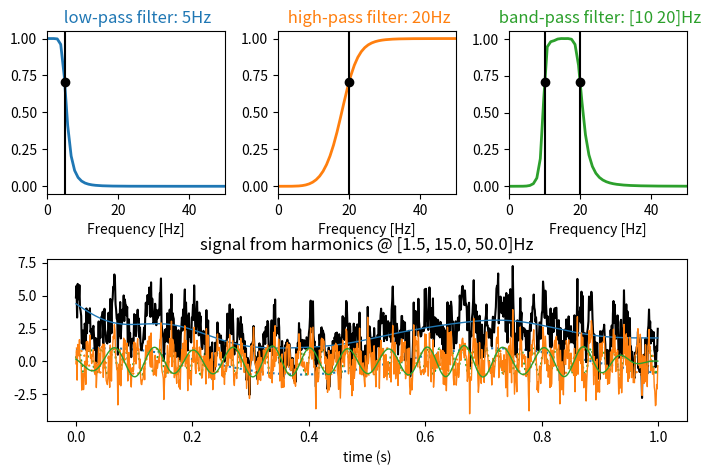

The script that saved this image:
"""
"""
import numpy.fft as fft
import numpy as np
from scipy import signal
# import pywt # PyWavelets

##############################################
########### Spectral Filtering ###############
##############################################

def filter(data, Facq,
              freq=300.0,
              fType='low-pass',
              order=5,
              axis=-1):
    """
    spectral filtering relying on scipy.signal methods
    doing forward-backward filtering ("filtfilt") to avoid phase shifts (e.g. delay with low-pass)
    args:

        fType: filter type, low-pass filtering, 'high', 'band'
    """
    sos = filter_kernel(Facq, fType=fType, freq=freq, order=order)
    return signal.sosfiltfilt(sos, data, axis=axis)

def filter_kernel(Facq,
                  freq=300.0,
                  fType='low-pass',
                  order=5,
                  output='sos'):
    """
        fType: filter type, low-pass filtering, 'high', 'band'
    """
    nyq = 0.5*Facq
    if type(freq)==list:
        freq = np.array(freq)
    return signal.iirfilter(order, freq/nyq, 
                            btype=fType.replace('-pass',''), 
                            analog=False, output=output)


##############################################
########### Wavelet Transform ################
##############################################

# def cwt(data, freqs, dt,
#         # wavelet = 'morl',
#         wavelet = 'cmor1.5-0.5',
#         ):
#     """
#     Continuous Wavelet Transform
#     based on the PyWavelet package

#     See the doc (available wavelets, ...) at:
#     https://pywavelets.readthedocs.io/en/latest/ref/cwt.html
#     """
#     # we pad signal to remove boundary effects
#     pad_width = int(2./freqs.min()/dt)
#     dataP = pywt.pad(data, pad_width, 'constant')
#     # find the scales corresponding to freqs
#     scales = pywt.frequency2scale(wavelet, freqs)/dt
#     # compute the cwt
#     coeffs, freqs = pywt.cwt(dataP, scales, wavelet)

#     return coeffs.take(indices=pad_width+np.arange(len(data)),
#                        axis=-1)

def my_cwt(data, frequencies, dt, w0=6.):
    """
    my (slow) custom cwt implementation (Y. Zerlaut)
    wavelet transform with normalization to catch the amplitude of a sinusoid
    """
    output = np.zeros([len(frequencies), len(data)], 
                      dtype=np.complex128)

    for ind, freq in enumerate(frequencies):
        wavelet_data = np.conj(get_Morlet_of_right_size(freq, dt, w0=w0))
        sliding_mean = signal.convolve(data,
                                       np.ones(len(wavelet_data))/len(wavelet_data),
                                       mode='same')
        # the final convolution
        wavelet_data_norm = norm_constant_th(freq, dt, w0=w0)
        output[ind, :] = signal.convolve(data-sliding_mean+0.*1j,
                                         wavelet_data,
                                         mode='same')/wavelet_data_norm
    return output

### MORLET WAVELET, definition, properties and normalization
def Morlet_Wavelet(t, f, w0=6.):
    x = 2.*np.pi*f*t
    output = np.exp(1j * x)
    output *= np.exp(-0.5 * ((x/w0) ** 2)) # (Normalization comes later)
    return output

def Morlet_Wavelet_Decay(f, w0=6.):
    return 2 ** .5 * (w0/(np.pi*f))

def from_fourier_to_morlet(freq):
    x = np.linspace(0.1/freq, 2.*freq, 1e3)
    return x[np.argmin((x-freq*(1-np.exp(-freq*x)))**2)]
    
def get_Morlet_of_right_size(f, dt, w0=6., with_t=False):
    Tmax = Morlet_Wavelet_Decay(f, w0=w0)
    t = np.arange(-int(Tmax/dt), int(Tmax/dt)+1)*dt
    if with_t:
        return t, Morlet_Wavelet(t, f, w0=w0)
    else:
        return Morlet_Wavelet(t, f, w0=w0)

def norm_constant_th(freq, dt, w0=6.):
    # from theoretical calculus:
    n = (w0/2./np.sqrt(2.*np.pi)/freq)*(1.+np.exp(-w0**2/2))
    return n/dt


def compute_freq_envelope(signal, sampling_freq, freqs):
    """
    compute the frequency power using wavelet transform

    1. performs wavelet transform of the signal
    2. transform to envelope only (absolute value)
    3. take the maximum over the considered band
    """
    return np.max(np.abs(\
                    # my_cwt(signal,
                    cwt(signal,
                            freqs,
                                1./sampling_freq)),
                                    axis=0)

if __name__=='__main__':

    import matplotlib.pyplot as plt
    
    # plotting
    fig = plt.figure(figsize=(8,5))
   # Create a 2-row grid: top row has 3 panels, bottom row has 1 wide panel
    gs = fig.add_gridspec(2, 3, hspace=0.4, wspace=0.3)
    axB = fig.add_subplot(gs[1, :])

    # # First make some data to be filtered.
    T = 1         # seconds
    fs = 1e3 # sample rate, Hz
    n = int(T * fs) # total number of samples
    t = np.linspace(0, T, n, endpoint=False)
    # "Noisy" data + harmonics
    data = np.random.randn(len(t))+2
    FREQS = [1.5, 15., 50.] # freq of harmonics
    for i, freq, amp in zip(range(3), FREQS, [2, 1, 1, 1]):
        random_phase = np.random.uniform(0, 2*np.pi)
        data += np.sin(freq*2*np.pi*t+random_phase)
        axB.plot(t, np.sin(freq*2*np.pi*t+random_phase), ':', color=plt.cm.tab10(i))

    axB.plot(t, data, 'k-')
    axB.set_xlabel('time (s)')
    axB.set_title('signal from harmonics @ %sHz' % str(FREQS))

    # Get the filter coefficients so we can check its frequency response.
    for i, fType, freq in zip(range(3), ['low', 'high', 'band'], [5, 20, np.array([10,20])]):

        ax = fig.add_subplot(gs[0, i])
        b, a = filter_kernel(fs, freq=freq, fType=fType, output='ba')
        w, h = signal.freqz(b, a)#, worN=8000)
        ax.plot(0.5*fs*w/np.pi, np.abs(h), color=plt.cm.tab10(i), lw=2)
        ax.set_title(" %s-pass filter: %sHz" % (fType, str(freq)), color=plt.cm.tab10(i))
        ax.set_xlabel('Frequency [Hz]')
        ax.set_xlim([0,50])
        ax.plot(freq, 0.5*np.sqrt(2)+0*freq, 'ko')
        if type(freq) is np.ndarray:
            for f in freq:
                ax.axvline(f, color='k')
        else:
            ax.axvline(freq, color='k')

        filtered = filter(data, fs, freq=freq, fType=fType)
        axB.plot(t, filtered, color=plt.cm.tab10(i), lw=1)

    # plt.xlim(0, 0.5*fs)
    # plt.title(filtertype+" Filter Frequency Response")
    # plt.xlabel('Frequency [Hz]')

    # # Demonstrate the use of the filter.
    # # First make some data to be filtered.
    # T = 5.0         # seconds
    # n = int(T * fs) # total number of samples
    # t = np.linspace(0, T, n, endpoint=False)
    # # "Noisy" data.  We want to recover the 1.2 Hz signal from this.
    # data = np.sin(1.2*2*np.pi*t) + 1.5*np.cos(9*2*np.pi*t) + 0.5*np.sin(12.0*2*np.pi*t)+5.+3*np.sin(cutoff*2*np.pi*t)

    # # Filter the data, and plot both the original and filtered signals.
    # y = signal.lfilter(b, a, data, axis=-1)

    # plt.subplot(2, 1, 2)
    # plt.plot(t, data, 'b-', label='data')
    # plt.plot(t, y, 'g-', linewidth=2, label='filtered data')
    # plt.xlabel('Time [sec]')
    # plt.legend()

    plt.subplots_adjust(left=0.1, bottom=0.1, hspace=0.35)
    plt.show()
